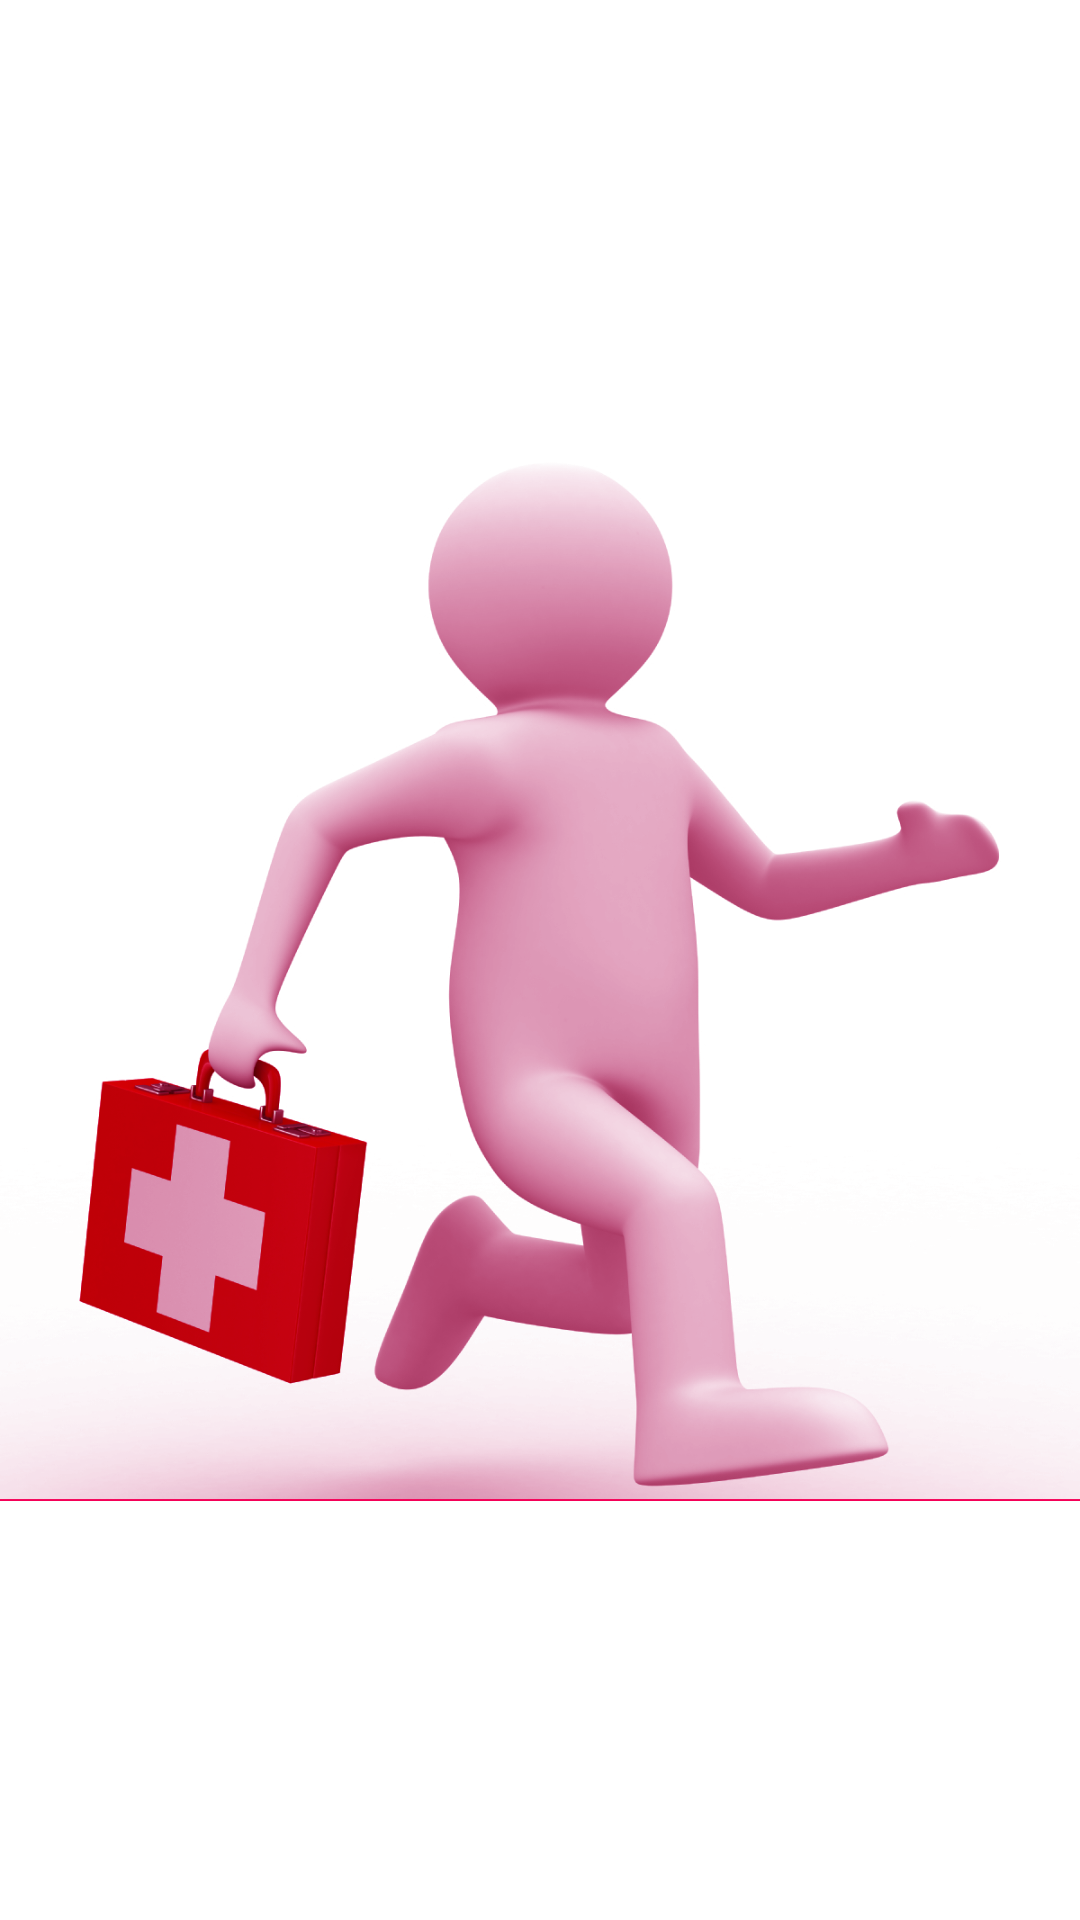

Produce the Android XML layout that renders to this screen, including the resource entries it uses.
<!-- AndroidManifest.xml: application theme AppTheme -->
<!-- res/layout/splash_screen.xml -->
<?xml version="1.0" encoding="utf-8"?>
<LinearLayout xmlns:android="http://schemas.android.com/apk/res/android"
    xmlns:tools="http://schemas.android.com/tools"
    android:orientation="vertical" android:layout_width="wrap_content"
    android:layout_height="match_parent"
    android:weightSum="1"
    android:background="#ffffff"
    tools:context=".SplashScreen">


    <ImageView
        android:layout_width="fill_parent"
        android:layout_height="fill_parent"
        android:id="@+id/imageView"
        android:src="@drawable/splash" />


</LinearLayout>
<!-- resources referenced by this layout -->
<resources>
  <!-- drawable splash: png bitmap (drawable, 340691 bytes) -->
  <style name="AppTheme" parent="Theme.AppCompat.Light.NoActionBar">
          <item name="android:windowNoTitle">true</item>
          <item name="windowActionBar">false</item>
          <item name="android:colorPrimary">@color/primaryColor</item>
          <item name="android:colorPrimaryDark">@color/darkPrimaryColor</item>
          <item name="android:navigationBarColor">@color/primaryColor</item>
      </style>
  <color name="primaryColor">#4CAF50</color>
  <color name="darkPrimaryColor">#388E3C</color>
</resources>
